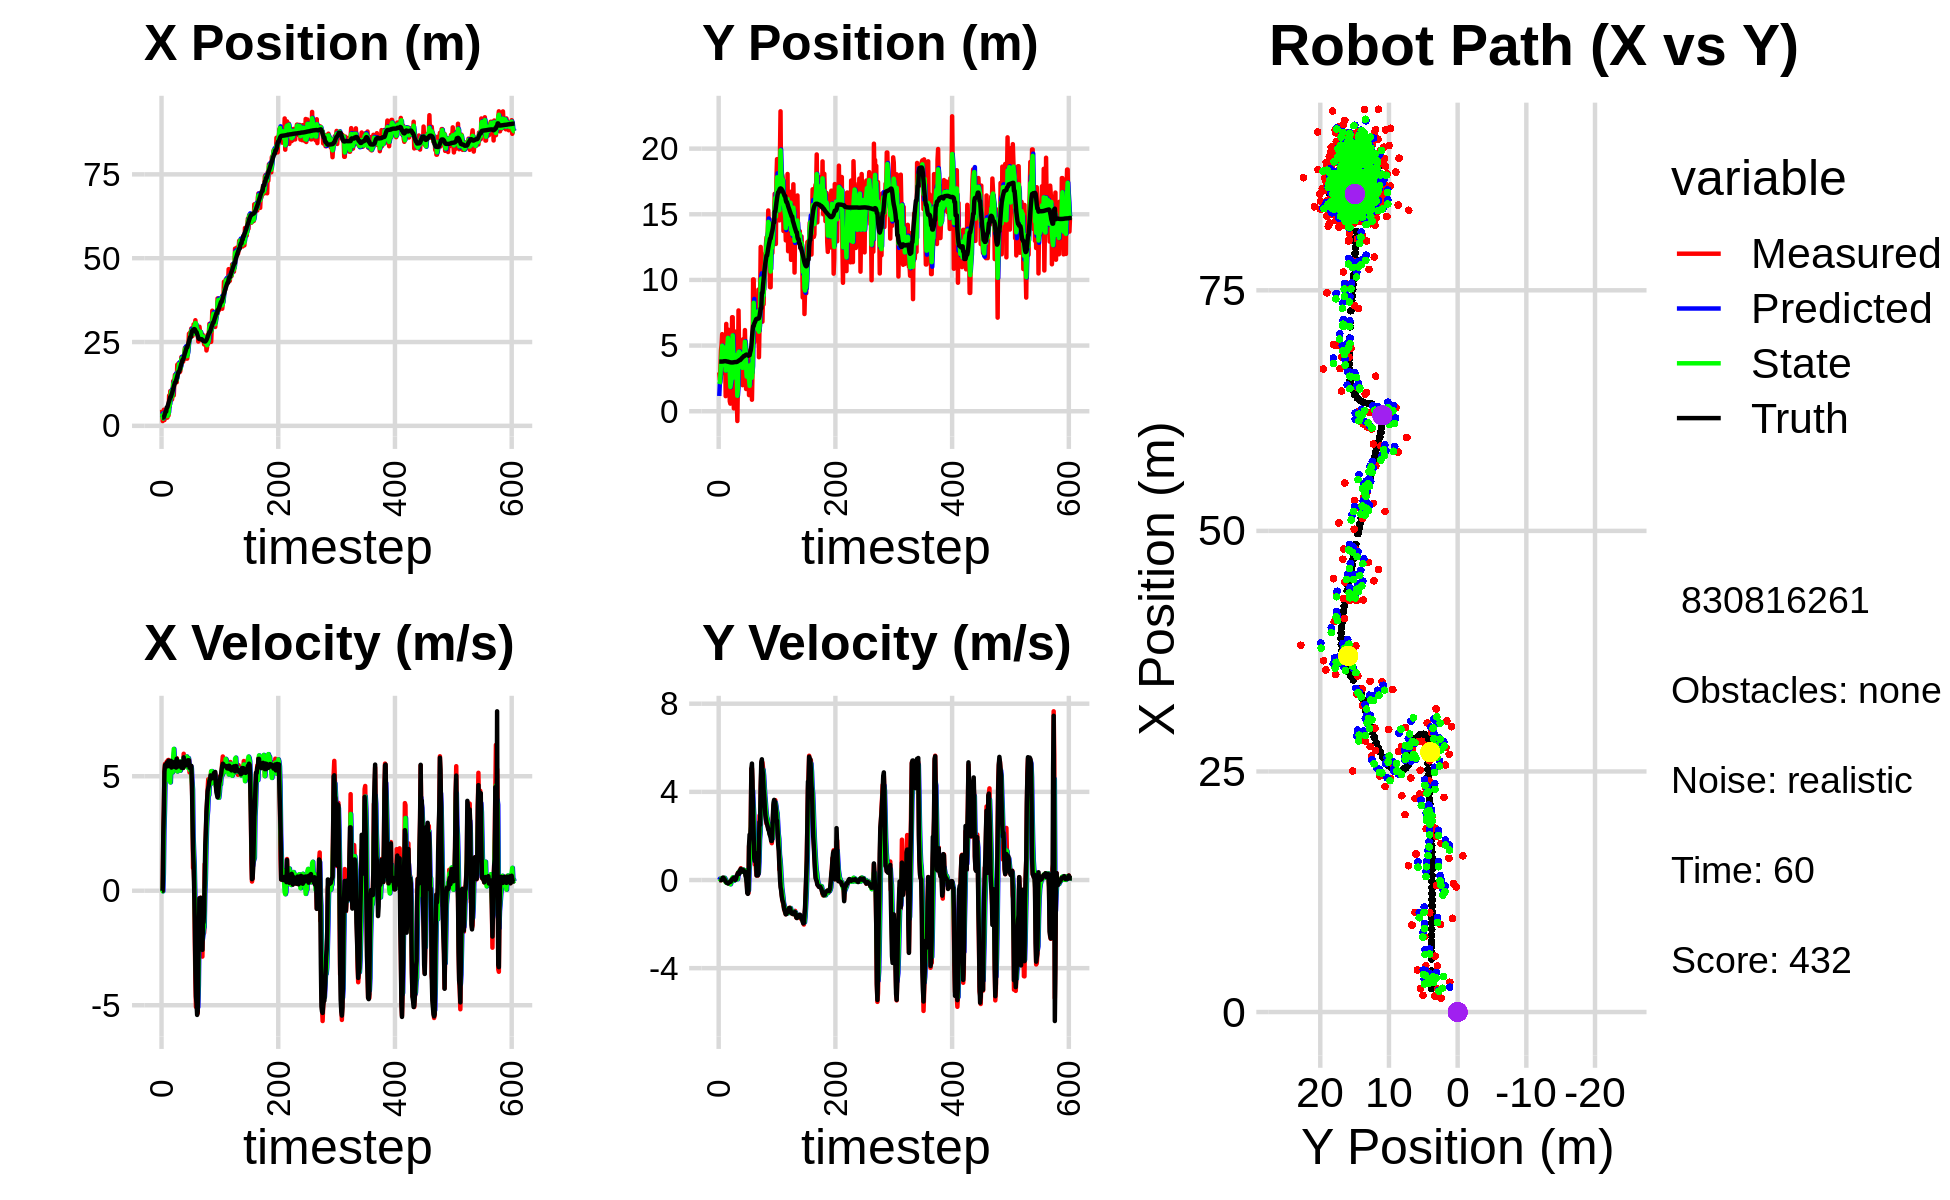

Values plotted in this chart, from the file beside it:
4.786118507494293794e+00, 2.957904815757561590e+00, 0.000000000000000000e+00, -0.000000000000000000e+00, 0.000000000000000000e+00, 0.000000000000000000e+00, 0.000000000000000000e+00, 0.000000000000000000e+00, 2.586864041508217138e+00, 1.161484583905145529e+00, 0.000000000000000000e+00, 0.000000000000000000e+00, 2.456898212190358421e+00, 3.783278465876982022e+00, 0.000000000000000000e+00, 0.000000000000000000e+00, 0.000000000000000000e+00, 2.972290967591106892e-04
4.786118507494293794e+00, 2.957904815757561590e+00, 0.000000000000000000e+00, -0.000000000000000000e+00, 2.586864041508217138e+00, 1.161484583905145529e+00, 0.000000000000000000e+00, 0.000000000000000000e+00, 3.704264428755865701e+00, 2.071032503651052181e+00, 4.215057871387457161e-02, 5.893879842312790829e-02, 2.456898212190358421e+00, 3.783278465876982022e+00, 0.000000000000000000e+00, 0.000000000000000000e+00, 0.000000000000000000e+00, 2.972290967591106892e-04
1.437398672239247555e+00, 2.410211682928712573e+00, 0.000000000000000000e+00, -0.000000000000000000e+00, 3.708479486627253241e+00, 2.076926383493364892e+00, 4.215057871387457161e-02, 5.893879842312790829e-02, 2.469131535107846886e+00, 2.217970919535285024e+00, -2.676879511357876246e-02, 3.128999030342282522e-02, 2.456898212190358421e+00, 3.783278465876982022e+00, 0.000000000000000000e+00, 0.000000000000000000e+00, 0.000000000000000000e+00, 6.032412056811153889e-04
1.661175310096326907e+00, 3.313757306293620530e+00, 2.421999490652632758e+00, -1.461050070125696244e-03, 2.466454655596488799e+00, 2.221099918565627274e+00, -2.676879511357876246e-02, 3.128999030342282522e-02, 2.171677621873925990e+00, 2.753549406495392926e+00, 7.374046352724273889e-01, 4.116084636036663330e-02, 2.460190296015515976e+00, 3.783278262715021878e+00, 2.399999999999999911e+00, -3.000000000000000062e-03, 2.400000095367431641e+00, 6.032412056811153889e-04
4.806197404966353837e+00, 4.648109909710873566e+00, 3.451989709079209767e+00, -8.389089709760971098e-03, 2.245418085401168717e+00, 2.757665491131429558e+00, 7.374046352724273889e-01, 4.116084636036663330e-02, 3.639042355154534114e+00, 3.582534351840877651e+00, 2.627414463339643014e+00, 6.195487853773837955e-02, 2.647938251726058123e+00, 3.783068235950918456e+00, 3.600000000000000089e+00, -8.999999999999999320e-03, 3.599999904632568359e+00, 2.430213848128914833e-03
1.725503086598012770e+00, 5.041412568174259867e+00, 5.217999921378243755e+00, -3.791089190679637318e-04, 3.901783801488498238e+00, 3.588729839694651425e+00, 2.627414463339643014e+00, 6.195487853773837955e-02, 2.952362788061431154e+00, 4.282067723343519816e+00, 3.539059903634348636e+00, 5.850547277492740283e-02, 3.123657703007820530e+00, 3.782048797702758147e+00, 5.198999999999999844e+00, 2.000000000000000042e-03, 5.198999881744384766e+00, 7.265406748047098517e-05
4.372907697924845571e+00, 5.872103960605738138e+00, 5.540881576595634961e+00, 3.620950404671117312e-02, 3.306268778424866106e+00, 4.287918270621012162e+00, 3.539059903634348636e+00, 5.850547277492740283e-02, 3.887986195856208305e+00, 4.990980590647123627e+00, 4.902993232540051594e+00, 9.232127154273112035e-02, 3.736580371582819637e+00, 3.783442290764460925e+00, 5.487000000000000099e+00, 4.700000000000000011e-02, 5.487999916076660156e+00, -6.534878630191087723e-03
2.396161675667406232e+00, 2.912384975832134071e+00, 5.436357544505115769e+00, 8.356703781035350331e-02, 4.378285519110213464e+00, 5.000212717801396423e+00, 4.902993232540051594e+00, 9.232127154273112035e-02, 3.454088498546652453e+00, 4.010161538382122970e+00, 5.168139634886022016e+00, 6.058922499253624472e-02, 4.263252734758482099e+00, 3.788870740816571825e+00, 5.434000000000000163e+00, 1.019999999999999934e-01, 5.434000015258789062e+00, -1.537066977471113205e-02
2.396161675667406232e+00, 2.912384975832134071e+00, 5.353059702387535701e+00, 1.003434254017384480e-01, 3.970902462035254654e+00, 4.016220460881376297e+00, 5.168139634886022016e+00, 6.058922499253624472e-02, 3.054674145846485445e+00, 3.521504758202019136e+00, 5.169138794153155914e+00, 4.807800088559775753e-02, 4.263252734758482099e+00, 3.788870740816571825e+00, 5.432999999999999829e+00, 1.039999999999999952e-01, 5.434000015258789062e+00, -1.874286495149135590e-02
2.444288730496125606e+00, 5.386682468661289747e+00, 5.641656817111392996e+00, 6.224625517145541270e-02, 3.571588025261800858e+00, 3.526312558290578991e+00, 5.169138794153155914e+00, 4.807800088559775753e-02, 3.076146246429302344e+00, 4.402520962749444600e+00, 5.410971852666408566e+00, 7.858889848691423541e-02, 5.529091358243552357e+00, 3.810013371231063317e+00, 5.584999999999999964e+00, 6.800000000000000488e-02, 5.585999965667724609e+00, -1.103288121521472931e-02
2.444288730496125606e+00, 5.386682468661289747e+00, 5.429669349770994913e+00, 5.990732772283807045e-02, 3.617243431695943201e+00, 4.410379852598135919e+00, 5.410971852666408566e+00, 7.858889848691423541e-02, 2.907386490791953548e+00, 4.850513679014277990e+00, 5.304458316771775372e+00, 9.829868898968455171e-02, 5.529091358243552357e+00, 3.810013371231063317e+00, 5.432000000000000384e+00, 4.299999999999999656e-02, 5.432000160217285156e+00, -1.103288121521472931e-02
4.252932190373593713e+00, 4.552730007142990587e+00, 5.701000135747361419e+00, 9.423049386908459012e-04, 3.437832322469131174e+00, 4.860343547913246631e+00, 5.304458316771775372e+00, 9.829868898968455171e-02, 3.799653148914145628e+00, 4.712352714265731990e+00, 5.359031292065540519e+00, 5.051701217245991443e-02, 6.156021595197636920e+00, 3.814294143841215678e+00, 5.599999999999999645e+00, -1.600000000000000033e-02, 5.599999904632568359e+00, -1.652876526350155473e-04
3.098632574032555542e+00, 1.148520030955244353e+00, 5.712739690527237180e+00, -5.451770078099754668e-02, 4.335556278120699325e+00, 4.717404415482977953e+00, 5.359031292065540519e+00, 5.051701217245991443e-02, 3.547484129166962319e+00, 3.101353862080061585e+00, 5.435552178902877785e+00, -1.068827275292271173e-01, 6.802986621489062635e+00, 3.811938562435288613e+00, 5.679000000000000270e+00, -7.299999999999999545e-02, 5.679999828338623047e+00, 9.542889893054962158e-03
9.041730999586274464e+00, 6.651500898371804915e+00, 5.548079557987928290e+00, -1.010536859691143624e-01, 4.091039347057249920e+00, 3.090665589327139084e+00, 5.435552178902877785e+00, -1.068827275292271173e-01, 5.979593342163290082e+00, 4.753168068465736695e+00, 4.816333399434595819e+00, -5.296343552176894370e-02, 7.341820239798222403e+00, 3.805050330291286365e+00, 5.540000000000000036e+00, -9.800000000000000377e-02, 5.540999889373779297e+00, 1.821216009557247162e-02
5.801922798257246328e+00, 3.288512338995268180e+00, 5.548541355578389123e+00, -1.272436347852199945e-01, 6.461226682106749664e+00, 4.747871724913560243e+00, 4.816333399434595819e+00, -5.296343552176894370e-02, 6.030980991415898274e+00, 4.084739932845232957e+00, 5.210110630281332256e+00, -1.314475165635521359e-01, 7.977516651037254825e+00, 3.791657079927365004e+00, 5.525999999999999801e+00, -1.300000000000000044e-01, 5.526999950408935547e+00, 2.292878925800323486e-02
1.035538184626422797e+01, 6.223184114581467696e+00, 5.524341165556744926e+00, -1.353917999561090602e-01, 6.551992054444031766e+00, 4.071595181188877532e+00, 5.210110630281332256e+00, -1.314475165635521359e-01, 7.789931850958195625e+00, 5.073264997254659292e+00, 4.731316045814350169e+00, -1.001828229127720016e-01, 8.607338428362171001e+00, 3.777363307057337583e+00, 5.442000000000000171e+00, -1.320000000000000062e-01, 5.442999839782714844e+00, 2.450332045555114746e-02
1.035538184626422797e+01, 6.223184114581467696e+00, 5.532338661060146379e+00, -1.355878043806905131e-01, 8.263063455539629842e+00, 5.063246714963382189e+00, 4.731316045814350169e+00, -1.001828229127720016e-01, 9.803490457978114136e+00, 5.590821748278275827e+00, 5.558959967886760722e+00, -8.576479634335305857e-02, 8.607338428362171001e+00, 3.777363307057337583e+00, 5.671999999999999709e+00, -1.590000000000000024e-01, 5.675000190734863281e+00, 2.450332045555114746e-02
1.030946409713730993e+01, 4.069323528575693238e+00, 5.173070520133169481e+00, -1.413094753900653866e-01, 1.035938645476679021e+01, 5.582245268643940328e+00, 5.558959967886760722e+00, -8.576479634335305857e-02, 1.035831889753001001e+01, 4.877465949284349733e+00, 5.441444818949865869e+00, -1.361190279671970482e-01, 9.255171298541867486e+00, 3.759840745853745503e+00, 5.376999999999999780e+00, -1.270000000000000018e-01, 5.377999782562255859e+00, 2.730957232415676117e-02
7.851865768324712391e+00, 4.790393366317263535e+00, 5.617887469884124130e+00, -1.118074423001862300e-01, 1.090246337942499721e+01, 4.863854046487629645e+00, 5.441444818949865869e+00, -1.361190279671970482e-01, 8.658503062689684171e+00, 4.830627426933058466e+00, 5.193817400180943622e+00, -1.261396944597409087e-01, 9.769285678534993522e+00, 3.747107876676797122e+00, 5.626000000000000334e+00, -1.049999999999999961e-01, 5.626999855041503906e+00, 1.989941671490669250e-02
9.741882085814912884e+00, 7.594344337700698055e-01, 5.330350839942808783e+00, -8.318255166337598649e-02, 9.177884802707778178e+00, 4.818013457487084317e+00, 5.193817400180943622e+00, -1.261396944597409087e-01, 9.312763797012665989e+00, 2.936643832739285198e+00, 5.171363210731182214e+00, -1.759537938694879233e-01, 1.041056680649116828e+01, 3.735725613977552761e+00, 5.535999999999999588e+00, -8.999999999999999667e-02, 5.535999774932861328e+00, 1.560418866574764252e-02
1.335615944856468573e+01, 5.786517701611756381e-01, 5.680285606869020398e+00, -9.010587269826066115e-02, 9.829900118085785010e+00, 2.919048453352336203e+00, 5.171363210731182214e+00, -1.759537938694879233e-01, 1.250776603311301294e+01, 1.851419171792284324e+00, 5.856760161949544852e+00, -1.944850427701836082e-01, 1.103158426257302693e+01, 3.725639685044061178e+00, 5.535999999999999588e+00, -8.699999999999999400e-02, 5.535999774932861328e+00, 1.586158201098442078e-02
9.080875396871947558e+00, 2.512640250887962612e+00, 5.695754886935453953e+00, -5.285260479595308564e-02, 1.309344204930796707e+01, 1.831970667515266049e+00, 5.856760161949544852e+00, -1.944850427701836082e-01, 1.214344459931089837e+01, 2.151375926432905317e+00, 6.192828639340655528e+00, -1.160996857437186225e-01, 1.166639375683888602e+01, 3.716498030903550021e+00, 5.514999999999999680e+00, -7.399999999999999634e-02, 5.515999794006347656e+00, 9.279031306505203247e-03
1.335273218114632421e+01, 2.715426048393353664e+00, 5.404997242133497970e+00, 5.663970126080846226e-03, 1.276272746324496410e+01, 2.139765957858533518e+00, 6.192828639340655528e+00, -1.160996857437186225e-01, 1.314511634935162121e+01, 2.404678649023197501e+00, 5.740996208954076252e+00, -4.240763716094565761e-02, 1.229174852387114569e+01, 3.714242062265399102e+00, 5.411999999999999922e+00, 8.999999999999999320e-03, 5.412000179290771484e+00, -1.047913217917084694e-03
1.520037507971098023e+01, 7.160598842465153879e+00, 5.726922232267772195e+00, 2.989071020913451268e-02, 1.371921597024702955e+01, 2.400437885307102892e+00, 5.740996208954076252e+00, -4.240763716094565761e-02, 1.406216174145699505e+01, 4.604982304668737925e+00, 5.612140494263651469e+00, 8.011368414186513520e-02, 1.293059968957081018e+01, 3.715831368518136557e+00, 5.633000000000000007e+00, 1.799999999999999864e-02, 5.632999897003173828e+00, -5.219284910708665848e-03
1.520037507971098023e+01, 7.160598842465153879e+00, 5.530924802692561926e+00, 2.886773449345974435e-02, 1.462337579088335993e+01, 4.612993673082924850e+00, 5.612140494263651469e+00, 8.011368414186513520e-02, 1.505483473778740411e+01, 5.778225187894471482e+00, 5.608361537906723093e+00, 1.178068704675535872e-01, 1.293059968957081018e+01, 3.715831368518136557e+00, 5.480000000000000426e+00, 5.199999999999999761e-02, 5.480000019073486328e+00, -5.219284910708665848e-03
1.315719988894344183e+01, 3.086048265923330813e+00, 5.251668977917389292e+00, 5.895272458592846349e-02, 1.561567089157807686e+01, 5.790005874941226871e+00, 5.608361537906723093e+00, 1.178068704675535872e-01, 1.509203232171296882e+01, 4.538508825825967818e+00, 5.662123906668276696e+00, 3.827747236059469982e-02, 1.355991220488668958e+01, 3.720988413601683753e+00, 5.376999999999999780e+00, 8.400000000000000522e-02, 5.376999855041503906e+00, -1.122505031526088715e-02
1.299705231178712950e+01, 2.168942530229820143e-01, 5.792065957426547840e+00, 1.040360910997883831e-01, 1.565824471237979587e+01, 4.542336573062026872e+00, 5.662123906668276696e+00, 3.827747236059469982e-02, 1.364095746131972220e+01, 2.561965080737726552e+00, 5.534086898883245453e+00, -3.394299463376074244e-02, 1.418459749205519671e+01, 3.729668243079732992e+00, 5.762999999999999901e+00, 1.010000000000000064e-01, 5.763999938964843750e+00, -1.795989647507667542e-02
1.822523260108485488e+01, 3.041528849839410853e+00, 5.418575170879177172e+00, 6.786552833056996858e-02, 1.419436615120804746e+01, 2.558570781274350558e+00, 5.534086898883245453e+00, -3.394299463376074244e-02, 1.509909721628621782e+01, 2.784252738708992592e+00, 5.206993718045329622e+00, 2.357262312654304776e-02, 1.482674837081398067e+01, 3.739843039195534402e+00, 5.410000000000000142e+00, 7.799999999999999989e-02, 5.410999774932861328e+00, -1.252395287156105042e-02
1.642454230780708002e+01, 6.069872430225124127e+00, 5.436960301434226039e+00, 2.072395074152755257e-02, 1.561979658809075033e+01, 2.786610001021646799e+00, 5.206993718045329622e+00, 2.357262312654304776e-02, 1.625675667983110628e+01, 4.291686354002820281e+00, 5.411619016327227527e+00, 9.976967458441207692e-02, 1.545158052428361728e+01, 3.746261647587045385e+00, 5.631999999999999673e+00, 4.000000000000000083e-03, 5.631999969482421875e+00, -3.811661154031753540e-03
1.862103366824138106e+01, 4.000803019176562003e+00, 5.672790372011450977e+00, 4.875237221571800117e-02, 1.679791858146382921e+01, 4.301663321461261624e+00, 5.411619016327227527e+00, 9.976967458441207692e-02, 1.717421701293547542e+01, 4.161523231935117195e+00, 5.387551400142694291e+00, 6.962466689823174071e-02, 1.609569597256761142e+01, 3.747547472573947935e+00, 5.631999999999999673e+00, 1.299999999999999940e-02, 5.631999969482421875e+00, -8.593861013650894165e-03
1.862103366824138106e+01, 4.000803019176562003e+00, 5.472797948138529378e+00, 4.703362280853355670e-02, 1.771297215294974592e+01, 4.168485698624940561e+00, 5.387551400142694291e+00, 6.962466689823174071e-02, 1.841562127034724838e+01, 4.091168137713579789e+00, 5.508944946741817894e+00, 5.484865921660903032e-02, 1.609569597256761142e+01, 3.747547472573947935e+00, 5.604000000000000092e+00, 6.900000000000000577e-02, 5.605000019073486328e+00, -8.593861013650894165e-03
1.597785121199627767e+01, 1.278728958893879275e+00, 5.378361020140758342e+00, 1.327929531818218822e-01, 1.896651576502143044e+01, 4.096653003635240431e+00, 5.508944946741817894e+00, 5.484865921660903032e-02, 1.832416487621623702e+01, 2.798557821029739046e+00, 5.657125202475544512e+00, 3.445750953999032751e-02, 1.663256311364891715e+01, 3.755927559225036738e+00, 5.517999999999999794e+00, 2.000000000000000111e-01, 5.520999908447265625e+00, -2.468521147966384888e-02
1.622979927081492235e+01, -7.449419775610589545e-01, 5.308053548447700720e+00, 2.047178029937531951e-01, 1.888987739646379183e+01, 2.802003571983738173e+00, 5.657125202475544512e+00, 3.445750953999032751e-02, 1.682037204026936550e+01, 1.177301343513320164e+00, 5.242179097291130851e+00, 3.471827284851873585e-02, 1.727188730210215084e+01, 3.775774689226019554e+00, 5.516000000000000014e+00, 2.530000000000000027e-01, 5.520999908447265625e+00, -3.854829072952270508e-02
1.753513151389734404e+01, 2.413874355332085830e+00, 5.642607352988486369e+00, 3.257079971736554502e-01, 1.734458994999847903e+01, 1.180773170798172123e+00, 5.242179097291130851e+00, 3.471827284851873585e-02, 1.734491798330782686e+01, 1.756264587119061860e+00, 5.385565424640740950e+00, 1.981453974122189821e-01, 1.790965700142110251e+01, 3.806538310486849763e+00, 5.618000000000000327e+00, 3.160000000000000031e-01, 5.626999855041503906e+00, -5.765897780656814575e-02
2.051684749091249316e+01, 7.676750144085334959e+00, 5.337636847877526236e+00, 2.607056048623595523e-01, 1.788347452577190211e+01, 1.776079126860283797e+00, 5.385565424640740950e+00, 1.981453974122189821e-01, 1.989052920513561418e+01, 4.486437242227987454e+00, 5.555422668533378072e+00, 3.624506205130183512e-01, 1.854071664757615778e+01, 3.841092070811792603e+00, 5.371000000000000441e+00, 2.710000000000000187e-01, 5.377999782562255859e+00, -4.880410432815551758e-02
1.905064741517572102e+01, 4.573351009519257993e+00, 5.552972326167172845e+00, 2.794596724574737179e-01, 2.044607147198895092e+01, 4.522682304279289411e+00, 5.555422668533378072e+00, 3.624506205130183512e-01, 2.014030295922725955e+01, 4.544107546340505621e+00, 5.646469674430234953e+00, 3.240936652373702653e-01, 1.906111574187432822e+01, 3.865791721646156809e+00, 5.482999999999999652e+00, 2.760000000000000231e-01, 5.489999771118164062e+00, -5.028371885418891907e-02
1.912795996656836905e+01, 3.324887825443565870e+00, 5.639892235895664463e+00, 4.265596335222301416e-01, 2.070494992667028455e+01, 4.576516912864242670e+00, 5.646469674430234953e+00, 3.240936652373702653e-01, 1.949996684686706772e+01, 4.003619845555680179e+00, 5.522639530137762875e+00, 3.449754961414115972e-01, 1.969535493868285059e+01, 3.903902186648817718e+00, 5.535000000000000142e+00, 4.189999999999999836e-01, 5.550000190734863281e+00, -7.548886537551879883e-02
1.912795996656836905e+01, 3.324887825443565870e+00, 5.364678242190006330e+00, 4.057444875256273620e-01, 2.005223079988084578e+01, 4.038117395169821044e+00, 5.522639530137762875e+00, 3.449754961414115972e-01, 1.986641828982988045e+01, 3.710862903014011671e+00, 5.521350238474883376e+00, 3.588914882175853194e-01, 1.969535493868285059e+01, 3.903902186648817718e+00, 5.357999999999999652e+00, 4.630000000000000226e-01, 5.377999782562255859e+00, -7.548886537551879883e-02
2.035148175421895189e+01, 3.724867342206592102e+00, 5.981263512344467514e+00, 5.333977599616974707e-01, 2.041855331367736781e+01, 3.746752051835770203e+00, 5.521350238474883376e+00, 3.588914882175853194e-01, 2.041853933430295953e+01, 3.740107007872543576e+00, 5.794561671291503124e+00, 4.419902403481806852e-01, 2.031372308690782447e+01, 3.955790503134524183e+00, 5.825000000000000178e+00, 5.030000000000000027e-01, 5.847000122070312500e+00, -8.894282579421997070e-02
2.059198239421923660e+01, 4.562544568634649522e+00, 5.514292678157528549e+00, 4.422679924175521027e-01, 2.099799550143211135e+01, 3.784306031907361589e+00, 5.794561671291503124e+00, 4.419902403481806852e-01, 2.093991756813855432e+01, 4.142816539323212588e+00, 5.710002665825626877e+00, 4.585685235215805622e-01, 2.097718477236881185e+01, 4.013213797710919017e+00, 5.528999999999999915e+00, 4.040000000000000258e-01, 5.544000148773193359e+00, -8.003262430429458618e-02
2.320325040812953077e+01, 4.606959714754009561e+00, 5.564827001667102202e+00, 3.831255767218713082e-01, 2.151091783472111629e+01, 4.188673391675370894e+00, 5.710002665825626877e+00, 4.585685235215805622e-01, 2.278486201716420112e+01, 4.379398139734160367e+00, 5.752934139396113977e+00, 4.317743220293413509e-01, 2.161027955964567582e+01, 4.060328079875200835e+00, 5.477000000000000313e+00, 3.790000000000000036e-01, 5.491000175476074219e+00, -6.873923540115356445e-02
2.230211880752840514e+01, 1.985435380621850987e+00, 5.555037155075378763e+00, 4.214312646438675425e-01, 2.336015543110381287e+01, 4.422575571937094274e+00, 5.752934139396113977e+00, 4.317743220293413509e-01, 2.314899141151396833e+01, 3.299898852676576233e+00, 5.744882354462509610e+00, 3.750634018999032260e-01, 2.213427209802861029e+01, 4.097571267173804266e+00, 5.464999999999999858e+00, 4.219999999999999862e-01, 5.480999946594238281e+00, -7.571966201066970825e-02
2.265565763383155584e+01, 5.488154275778165392e+00, 5.739356500741828349e+00, 4.752535494440089381e-01, 2.372347964696021805e+01, 3.337405192866566672e+00, 5.744882354462509610e+00, 3.750634018999032260e-01, 2.290930837655803387e+01, 4.327970434783634524e+00, 5.658562964797513750e+00, 4.706803202663872310e-01, 2.276484727836746558e+01, 4.147683008664297510e+00, 5.514000000000000234e+00, 4.540000000000000147e-01, 5.532999992370605469e+00, -8.261758089065551758e-02
2.004653978368788003e+01, 4.512982531647681483e+00, 5.585780030447980771e+00, 3.988237497107276486e-01, 2.347516467303778498e+01, 4.375038466810273086e+00, 5.658562964797513750e+00, 4.706803202663872310e-01, 2.272382244735554480e+01, 4.436968588042580208e+00, 5.862339796591315100e+00, 4.394022875864586064e-01, 2.339928674690314736e+01, 4.198522372774517564e+00, 5.525999999999999801e+00, 4.319999999999999951e-01, 5.543000221252441406e+00, -7.127887010574340820e-02
2.004653978368788003e+01, 4.512982531647681483e+00, 5.490296385450347927e+00, 3.881541672171799906e-01, 2.331005642701467551e+01, 4.480908816801226102e+00, 5.862339796591315100e+00, 4.394022875864586064e-01, 2.078230204379613966e+01, 4.494616507643264924e+00, 5.383644570357264847e+00, 4.156048969641856217e-01, 2.339928674690314736e+01, 4.198522372774517564e+00, 5.491999999999999993e+00, 3.619999999999999885e-01, 5.504000186920166016e+00, -7.058078050613403320e-02
2.219757032367562033e+01, 6.181540950363032749e+00, 5.744661127652595844e+00, 4.061373010495491487e-01, 2.132066650083186587e+01, 4.536176997339683936e+00, 5.383644570357264847e+00, 4.156048969641856217e-01, 2.147296891912330352e+01, 5.293499708868945497e+00, 5.469517760209455126e+00, 4.463398819618811242e-01, 2.403082132351441658e+01, 4.240903242657229733e+00, 5.695000000000000284e+00, 3.780000000000000027e-01, 5.706999778747558594e+00, -7.058078050613403320e-02
2.399488997440635529e+01, 4.110318212757147371e+00, 5.748885760837279868e+00, 3.411619669731303373e-01, 2.201992069514425054e+01, 5.338133697065133632e+00, 5.469517760209455126e+00, 4.463398819618811242e-01, 2.355516917292640500e+01, 4.771469804241037949e+00, 5.792496466257297527e+00, 3.690318905035158692e-01, 2.457253599140647893e+01, 4.279593302852082282e+00, 5.695000000000000284e+00, 1.819999999999999951e-01, 5.697999954223632812e+00, -5.927449837327003479e-02
2.748196649570893157e+01, 1.692702127844607052e+00, 5.756940673994098034e+00, 1.539904379466049134e-01, 2.413441881955213475e+01, 4.808372993291389896e+00, 5.792496466257297527e+00, 3.690318905035158692e-01, 2.488507340481150365e+01, 3.369402183445486365e+00, 5.545976576602693164e+00, 1.996025113098671422e-01, 2.520354986215776805e+01, 4.308045221808331604e+00, 5.697000000000000064e+00, 9.900000000000000466e-02, 5.697999954223632812e+00, -2.674228139221668243e-02
2.565527704305460333e+01, 1.757844223361485492e+00, 5.165851636252032364e+00, -3.913731265807394305e-02, 2.543967106247177412e+01, 3.389362434576473238e+00, 5.545976576602693164e+00, 1.996025113098671422e-01, 2.555798217972316877e+01, 2.634244752888852403e+00, 5.336564320764986213e+00, 4.968973747412630537e-02, 2.584587526338786745e+01, 4.317743076458995688e+00, 5.368999999999999773e+00, -1.590000000000000024e-01, 5.370999813079833984e+00, 7.576013915240764618e-03
2.787258398556264183e+01, 3.481843544357970721e+00, 5.453645292991062377e+00, -4.478150892655884396e-01, 2.609163861179966659e+01, 2.639213726636265189e+00, 5.336564320764986213e+00, 4.968973747412630537e-02, 2.647571252134716246e+01, 3.016285630259880612e+00, 5.259671256700713116e+00, -1.693498786652310462e-01, 2.647192811951707725e+01, 4.294435574194126026e+00, 5.464000000000000412e+00, -5.919999999999999707e-01, 5.495999813079833984e+00, 8.192917704582214355e-02
2.787258398556264183e+01, 3.481843544357970721e+00, 5.447930758119223782e+00, -6.011745747322790878e-01, 2.700167964701723378e+01, 2.999350642393357358e+00, 5.259671256700713116e+00, -1.693498786652310462e-01, 2.768586322864211624e+01, 3.212326712848014409e+00, 5.441500359913852058e+00, -3.650749754251236823e-01, 2.647192811951707725e+01, 4.294435574194126026e+00, 5.459999999999999964e+00, -6.300000000000000044e-01, 5.495999813079833984e+00, 1.099044978618621826e-01
2.903145205940840867e+01, 3.827793879540881683e+00, 5.370401296825018989e+00, -5.926192639193976763e-01, 2.823001326463350225e+01, 3.175819215305502041e+00, 5.441500359913852058e+00, -3.650749754251236823e-01, 2.841849835082086884e+01, 3.470983290716390890e+00, 5.355786875502558608e+00, -4.595140676133031565e-01, 2.710157823513633701e+01, 4.228019728239717168e+00, 5.453999999999999737e+00, -4.689999999999999725e-01, 5.474999904632568359e+00, 1.099044978618621826e-01
2.677618491657107569e+01, 1.229079588144492474e+00, 4.723707948586548966e+00, 1.541928290058802942e+00, 2.895407703837112479e+01, 3.425031883955060419e+00, 5.355786875502558608e+00, -4.595140676133031565e-01, 2.722402262066025003e+01, 2.456565832309612230e+00, 4.804716008125105020e+00, 4.484170929595817645e-01, 2.824486970878346170e+01, 4.262085063919678340e+00, 4.814000000000000057e+00, 1.572000000000000064e+00, 5.064000129699707031e+00, -3.155186772346496582e-01
2.677618491657107569e+01, 1.229079588144492474e+00, 3.715083746674646026e+00, 1.212689859594170194e+00, 2.770449422147276053e+01, 2.501407541605570550e+00, 4.804716008125105020e+00, 4.484170929595817645e-01, 2.763104529388962760e+01, 1.932286767194609789e+00, 4.423421837561847703e+00, 7.854366187140127131e-01, 2.824486970878346170e+01, 4.262085063919678340e+00, 3.269000000000000128e+00, 2.060000000000000053e+00, 3.864000082015991211e+00, -3.155186772346496582e-01
2.770633739239919890e+01, 4.664983717838162569e+00, 9.936263351415021150e-01, 1.045021912151300469e+00, 2.807338747764581299e+01, 2.010830429066011060e+00, 4.423421837561847703e+00, 7.854366187140127131e-01, 2.737106713528525148e+01, 3.236974446172305786e+00, 2.362613990631611038e+00, 9.673975590845568240e-01, 2.864506101617907063e+01, 4.478246106722012954e+00, 1.836000000000000076e+00, 1.929999999999999938e+00, 2.664000034332275391e+00, -8.106034398078918457e-01
3.025044727308696935e+01, 1.577799691151168249e+00, 1.159930881130753821e+00, 2.530852801913678451e+00, 2.760732853434841161e+01, 3.333714202080761524e+00, 2.362613990631611038e+00, 9.673975590845568240e-01, 2.835433966361825142e+01, 2.559163516151867768e+00, 1.677300059522918607e+00, 1.675190266707945241e+00, 2.877229356727041676e+01, 4.655624522529068443e+00, 1.108000000000000096e+00, 2.422000000000000153e+00, 2.664000034332275391e+00, -1.141048192977905273e+00
3.003909361376488363e+01, 4.424838913894476811e+00, 4.086874902499372797e-01, 5.038451924928600612e+00, 2.852206966957054490e+01, 2.726682542822662203e+00, 1.677300059522918607e+00, 1.675190266707945241e+00, 2.951337447853051188e+01, 3.577911933955756574e+00, 1.051820886057400983e+00, 3.318230783046107746e+00, 2.886129903752738102e+01, 4.964406801517924350e+00, 8.999999999999999320e-03, 5.064000000000000057e+00, 5.064000129699707031e+00, -1.489859819412231445e+00
2.965018218711525932e+01, 8.760627054356340260e-01, -2.062981293020515139e+00, 5.060665455494274489e+00, 2.961855656713625251e+01, 3.909735012260367348e+00, 1.051820886057400983e+00, 3.318230783046107746e+00, 3.002034658144297552e+01, 2.550972767857621726e+00, -2.369583449124521568e-01, 4.083785733845935795e+00, 2.878541421867632977e+01, 5.556339575706975786e+00, -1.314999999999999947e+00, 5.283999999999999808e+00, 5.445000171661376953e+00, -1.957880258560180664e+00
3.150123143143374449e+01, 3.137632562828708505e+00, -3.847373473354270157e+00, 4.005575146569443135e+00, 2.999665074695172962e+01, 2.959351341242215216e+00, -2.369583449124521568e-01, 4.083785733845935795e+00, 3.068188811393961402e+01, 3.039722656650596377e+00, -2.242855216795502038e+00, 4.050331277469371827e+00, 2.845191621777628299e+01, 6.098670198127090991e+00, -3.392999999999999794e+00, 4.500000000000000000e+00, 5.636000156402587891e+00, -2.336051702499389648e+00
2.937494289842958395e+01, 1.003925008952142228e+01, -5.072098982983229476e+00, 2.404075698620383505e+00, 3.045760259226006283e+01, 3.444755784397533382e+00, -2.242855216795502038e+00, 4.050331277469371827e+00, 3.057386420520577985e+01, 6.444126544482712049e+00, -3.335395726726412491e+00, 3.407812373175522325e+00, 2.795487832977004672e+01, 6.483153296974634827e+00, -4.613000000000000433e+00, 2.944999999999999840e+00, 5.472000122070312500e+00, -2.698976516723632812e+00
2.937494289842958395e+01, 1.003925008952142228e+01, -4.832636026740789958e+00, 2.290574941684514698e+00, 3.024032463253313807e+01, 6.784907781800264104e+00, -3.335395726726412491e+00, 3.407812373175522325e+00, 2.939562889009278024e+01, 8.258501772589426082e+00, -4.288953810385040200e+00, 2.945340631713250001e+00, 2.795487832977004672e+01, 6.483153296974634827e+00, -4.919999999999999929e+00, 2.020000000000000018e+00, 5.317999839782714844e+00, -2.698976516723632812e+00
... 545 more rows
